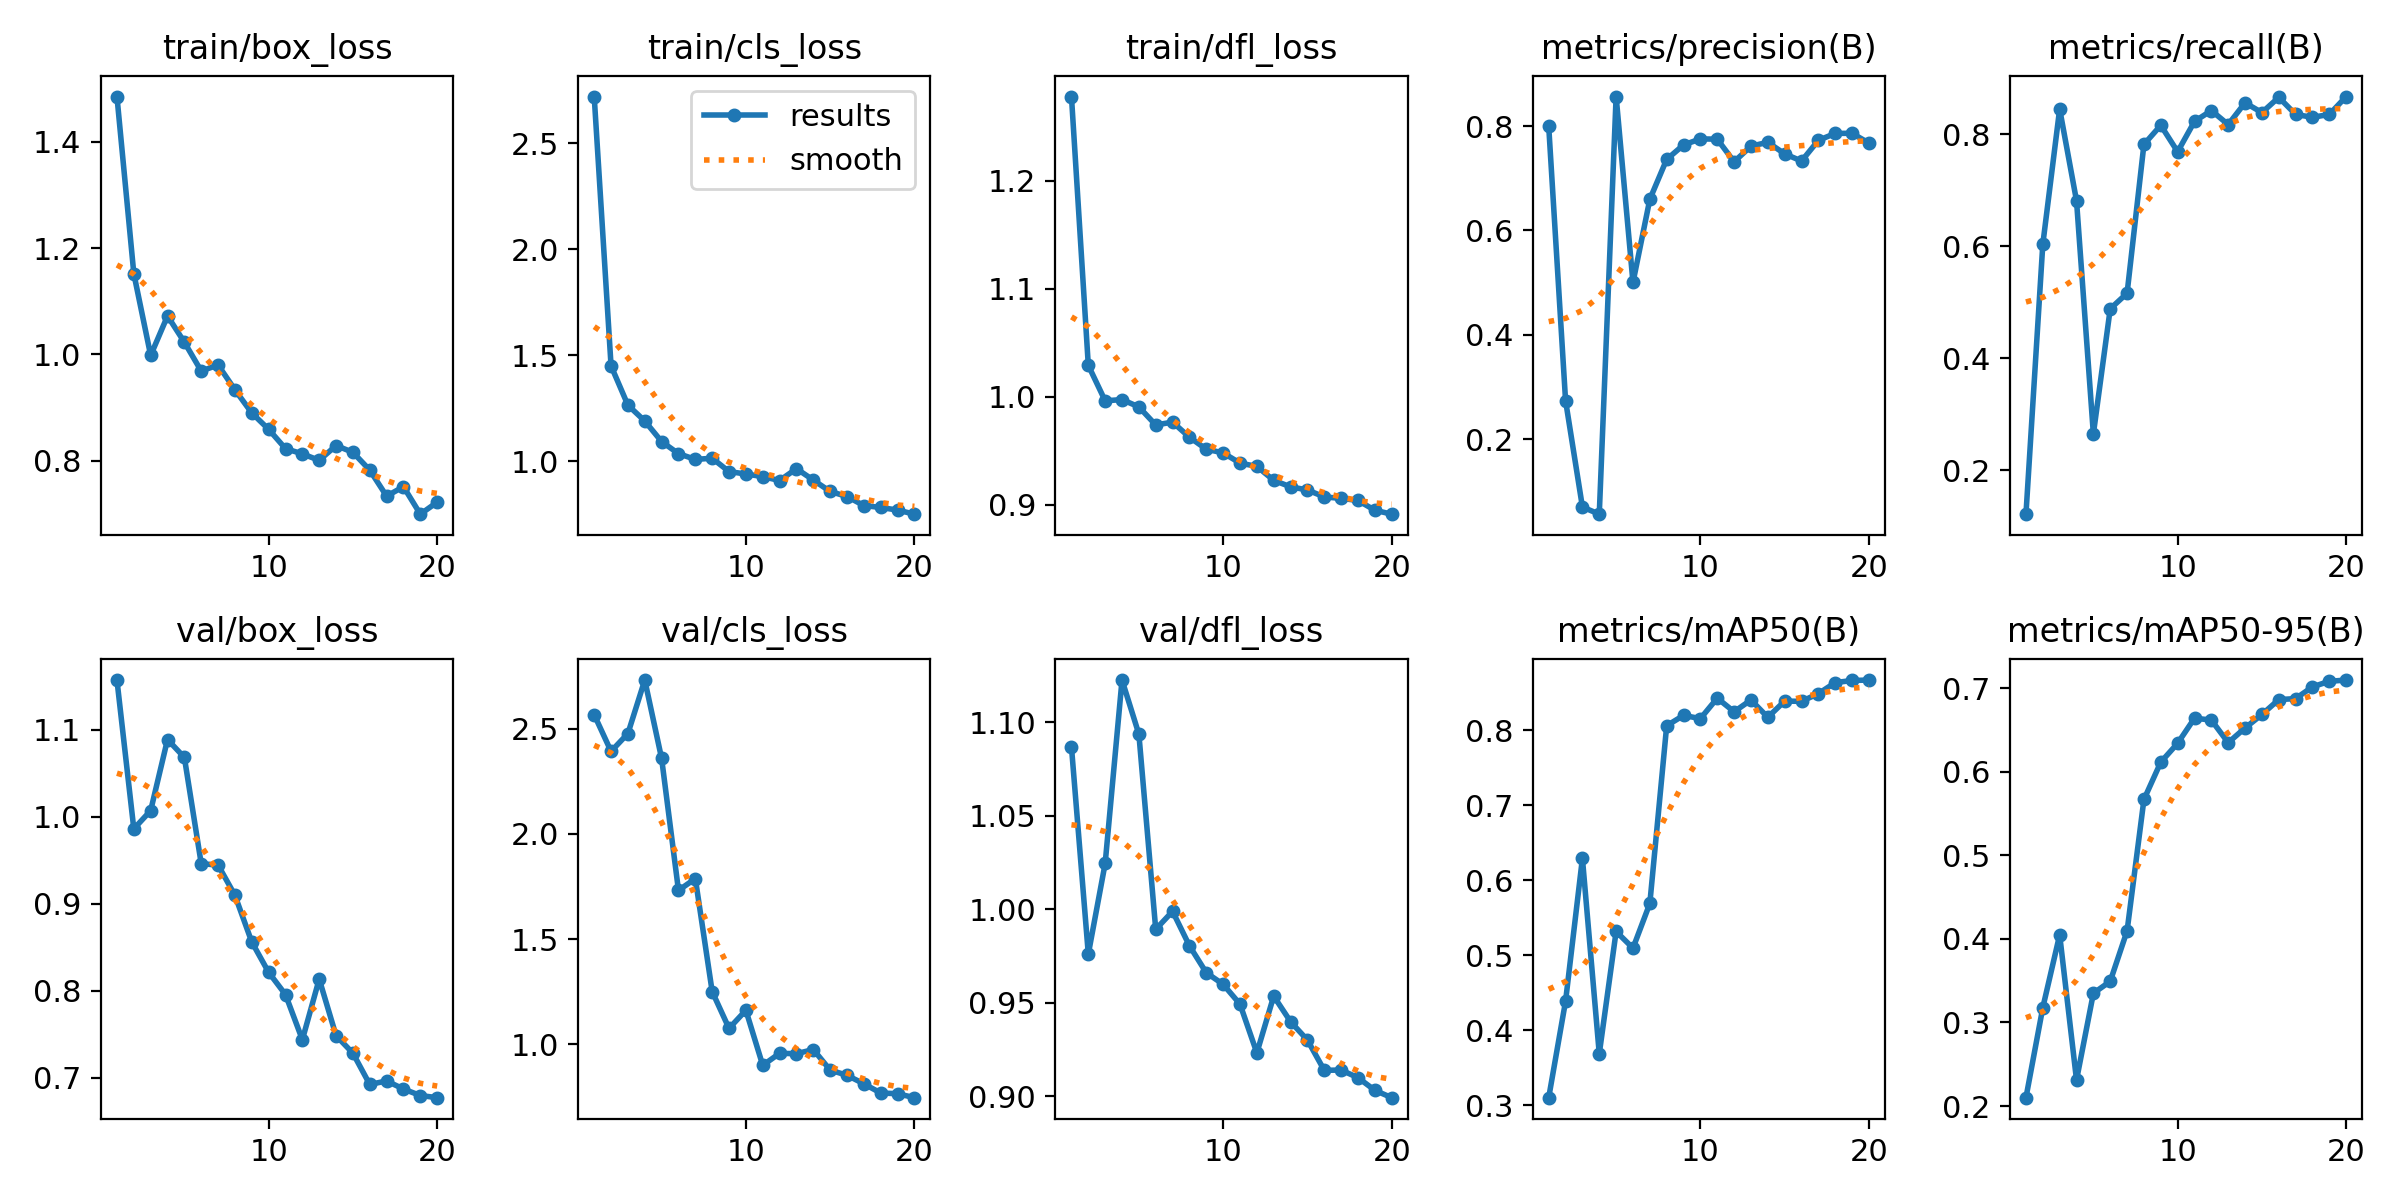

The file beside this chart, header and first rows:
epoch, time, train/box_loss, train/cls_loss, train/dfl_loss, metrics/precision(B), metrics/recall(B), metrics/mAP50(B), metrics/mAP50-95(B), val/box_loss, val/cls_loss, val/dfl_loss, lr/pg0, lr/pg1, lr/pg2
1, 4.658, 1.485, 2.721, 1.278, 0.7998, 0.1219, 0.3103, 0.21, 1.157, 2.566, 1.087, 0.00026, 0.00026, 0.00026
2, 8.152, 1.152, 1.451, 1.029, 0.2739, 0.6033, 0.4388, 0.3178, 0.9859, 2.392, 0.976, 0.0005133, 0.0005133, 0.0005133
3, 11.66, 0.9981, 1.265, 0.9963, 0.06997, 0.8447, 0.6291, 0.4047, 1.007, 2.477, 1.024, 0.0007388, 0.0007388, 0.0007388
4, 15.55, 1.072, 1.191, 0.9974, 0.05623, 0.681, 0.3688, 0.2312, 1.089, 2.731, 1.123, 0.0009367, 0.0009367, 0.0009367
5, 18.86, 1.023, 1.094, 0.9906, 0.8565, 0.265, 0.5317, 0.3349, 1.068, 2.358, 1.094, 0.001107, 0.001107, 0.001107
6, 22.13, 0.9688, 1.037, 0.9739, 0.5003, 0.4882, 0.5095, 0.3492, 0.9459, 1.732, 0.9892, 0.001249, 0.001249, 0.001249
7, 25.51, 0.9802, 1.009, 0.9766, 0.6597, 0.516, 0.569, 0.4095, 0.9443, 1.788, 0.9989, 0.001364, 0.001364, 0.001364
8, 29.79, 0.9335, 1.015, 0.9626, 0.7361, 0.7815, 0.8059, 0.5667, 0.9095, 1.251, 0.9804, 0.001307, 0.001307, 0.001307
9, 33.17, 0.89, 0.9519, 0.9515, 0.7638, 0.8155, 0.8196, 0.6114, 0.8559, 1.076, 0.966, 0.001208, 0.001208, 0.001208
10, 36.44, 0.8592, 0.9407, 0.9481, 0.7754, 0.7684, 0.8154, 0.6339, 0.821, 1.162, 0.9598, 0.001109, 0.001109, 0.001109
11, 40.8, 0.8229, 0.9283, 0.9386, 0.7749, 0.8225, 0.8426, 0.664, 0.7954, 0.901, 0.9492, 0.00101, 0.00101, 0.00101
12, 43.57, 0.8131, 0.9098, 0.9355, 0.7316, 0.8419, 0.8245, 0.6617, 0.7435, 0.9582, 0.9231, 0.000911, 0.000911, 0.000911
13, 46.2, 0.8009, 0.9659, 0.9227, 0.7614, 0.8169, 0.8402, 0.6347, 0.8132, 0.9562, 0.9535, 0.000812, 0.000812, 0.000812
14, 49.24, 0.8287, 0.9119, 0.9166, 0.7689, 0.8558, 0.8171, 0.6522, 0.7482, 0.9761, 0.9398, 0.000713, 0.000713, 0.000713
15, 52.05, 0.816, 0.8582, 0.9138, 0.7467, 0.8383, 0.8387, 0.6684, 0.728, 0.8784, 0.93, 0.000614, 0.000614, 0.000614
16, 54.85, 0.7825, 0.8345, 0.9073, 0.7329, 0.8655, 0.8383, 0.6862, 0.6921, 0.8537, 0.9138, 0.000515, 0.000515, 0.000515
17, 57.67, 0.7336, 0.7917, 0.906, 0.7726, 0.8349, 0.8487, 0.6874, 0.6962, 0.8133, 0.9139, 0.000416, 0.000416, 0.000416
18, 60.68, 0.7514, 0.7828, 0.9041, 0.7859, 0.8298, 0.8633, 0.7015, 0.6868, 0.7696, 0.9099, 0.000317, 0.000317, 0.000317
19, 63.44, 0.6997, 0.7705, 0.895, 0.7861, 0.8349, 0.8662, 0.7081, 0.6794, 0.7663, 0.9031, 0.000218, 0.000218, 0.000218
20, 66.19, 0.7223, 0.7512, 0.8914, 0.7673, 0.8669, 0.8667, 0.7096, 0.6769, 0.7474, 0.8992, 0.000119, 0.000119, 0.000119
